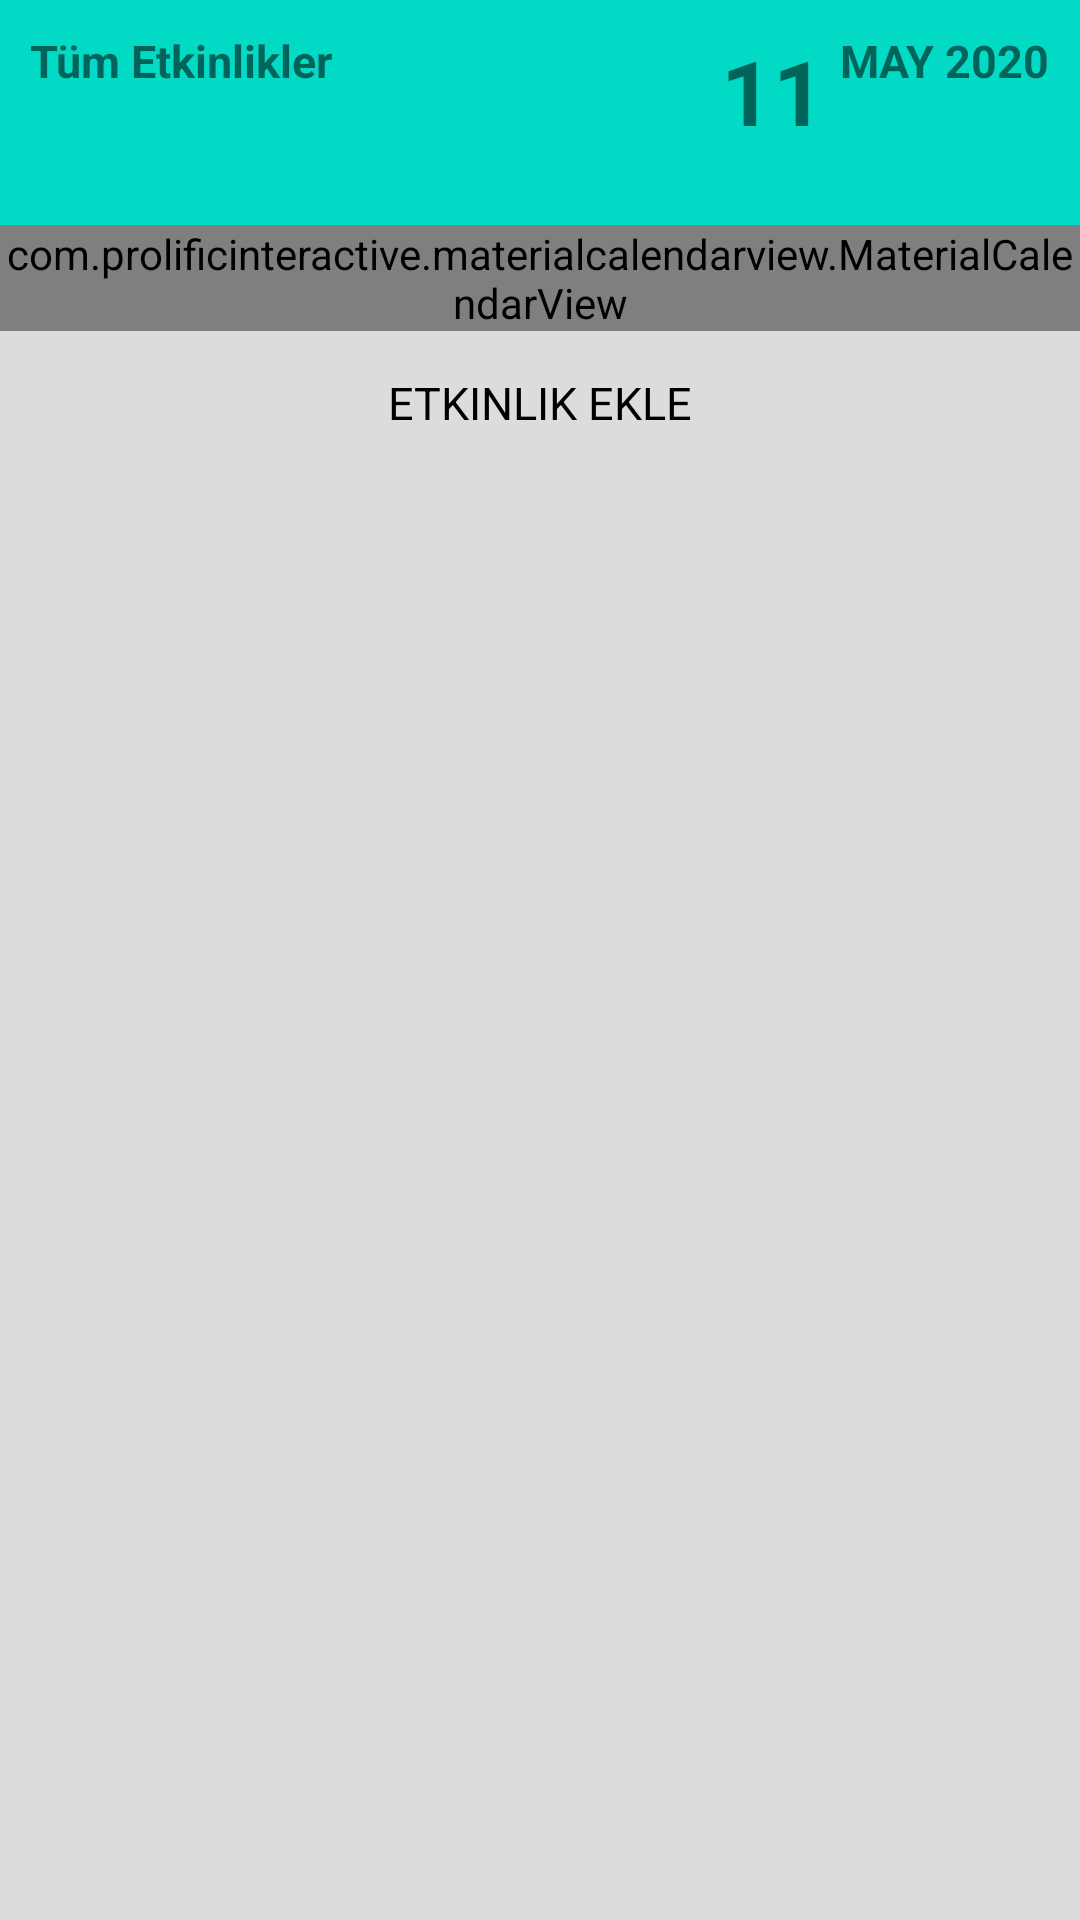

Android layout source for this screen:
<!-- AndroidManifest.xml: application theme AppTheme -->
<!-- res/layout/activity_main.xml -->
<?xml version="1.0" encoding="utf-8"?>
<LinearLayout xmlns:android="http://schemas.android.com/apk/res/android"
    xmlns:app="http://schemas.android.com/apk/res-auto"
    xmlns:tools="http://schemas.android.com/tools"
    android:layout_width="match_parent"
    android:layout_height="match_parent"
    android:orientation="vertical"
    tools:context=".MainActivity">
    <RelativeLayout
        android:padding="5dp"
        android:background="@color/colorAccent"
        android:layout_width="match_parent"
        android:layout_height="75dp">
        <LinearLayout
            android:id="@+id/divide_upcomings"
            android:padding="5dp"
            android:layout_width="wrap_content"
            android:layout_height="match_parent"
            android:orientation="vertical">
            <ImageButton
                android:id="@+id/btn_upcomingEvents"
                android:visibility="visible"
                android:layout_gravity="center"
                android:alpha="0.75"
                android:background="@drawable/outline_event_available_black_18dp"
                android:layout_width="wrap_content"
                android:layout_height="wrap_content">
            </ImageButton>
            <TextView
                android:textSize="15sp"
                android:textStyle="bold"
                android:layout_width="wrap_content"
                android:layout_height="wrap_content"
                android:text="Tüm Etkinlikler"
                android:layout_weight="1">
            </TextView>
        </LinearLayout>

        <LinearLayout
            android:layout_toLeftOf="@+id/MainActivity_btn_preferences"
            android:padding="5dp"
            android:layout_width="wrap_content"
            android:layout_height="match_parent"
            android:orientation="horizontal">

            <TextView
                android:id="@+id/MainActivity_dayNumber"
                android:layout_marginLeft="115dp"
                android:layout_width="wrap_content"
                android:layout_height="match_parent"
                android:text="11"
                android:textSize="30sp"
                android:textStyle="bold"/>
            <TextView
                android:id="@+id/MainActivity_monthNameAndYear"
                android:layout_marginLeft="5dp"
                android:layout_width="wrap_content"
                android:layout_height="match_parent"
                android:text="MAY 2020"
                android:textSize="15sp"
                android:textStyle="bold"/>
        </LinearLayout>

        <ImageButton
            android:id="@+id/MainActivity_btn_preferences"
            android:layout_alignParentRight= "true"
            android:alpha="0.75"
            android:background="@drawable/baseline_more_vert_black_18dp"
            android:layout_width="wrap_content"
            android:layout_height="wrap_content">

        </ImageButton>
    </RelativeLayout>

    <ScrollView
        android:layout_width="match_parent"
        android:layout_height="match_parent"
        android:fillViewport="true">

        <LinearLayout
            android:background="@color/colorPrimaryDark"
            android:layout_weight="1"
            android:orientation="vertical"
            android:layout_width="match_parent"
            android:layout_height="match_parent">
            <com.prolificinteractive.materialcalendarview.MaterialCalendarView
                xmlns:app="http://schemas.android.com/apk/res-auto"
                android:id="@+id/myCalendar"
                android:layout_width="match_parent"
                android:layout_height="wrap_content"
                app:mcv_dateTextAppearance="@color/textPrimary"
                android:background="@color/backGround"
                android:outlineAmbientShadowColor="@color/colorAccent"
                app:mcv_showOtherDates="none"
                app:mcv_tileWidth="55dp"
                app:mcv_tileHeight="50dp"
                app:mcv_selectionColor="@color/textPrimary"/>
            <Button
                android:id="@+id/addEvent"
                android:layout_width="match_parent"
                android:layout_height="wrap_content"
                style="@style/ButtonStyle123"
                android:textAllCaps="true"
                android:text="Etkinlik Ekle"/>
            <View
                android:layout_width="match_parent"
                android:layout_height="5dp"
                android:background="@color/colorPrimaryDark"/>

            <ListView
                android:id="@+id/dailyEventList"
                android:layout_width="match_parent"
                android:layout_height="match_parent"
                android:background="@color/colorPrimaryDark"
                android:padding="5dp"></ListView>
        </LinearLayout>
    </ScrollView>


</LinearLayout>
<!-- resources referenced by this layout -->
<resources>
  <color name="backGround">@color/md_black_1000</color>
  <color name="colorAccent">@color/md_grey_800</color>
  <color name="colorPrimaryDark">@color/md_black_1000</color>
  <color name="textPrimary">#FFFFFF</color>
  <style name="ButtonStyle123" parent="android:style/Widget.Button">
           <item name="android:padding">5dp</item>
          <item name="android:textSize">15sp</item>
          <item name="android:textColor">@color/md_black_1000</item>
          <item name="android:backgroundTint">@color/colorPrimaryDark</item>
      </style>
  <style name="AppTheme" parent="Theme.MaterialComponents.DayNight.NoActionBar">
          <item name="android:statusBarColor">@color/md_black_1000</item>
      </style>
  <color name="md_black_1000">#000000</color>
  <color name="md_grey_800">#424242</color>
</resources>
